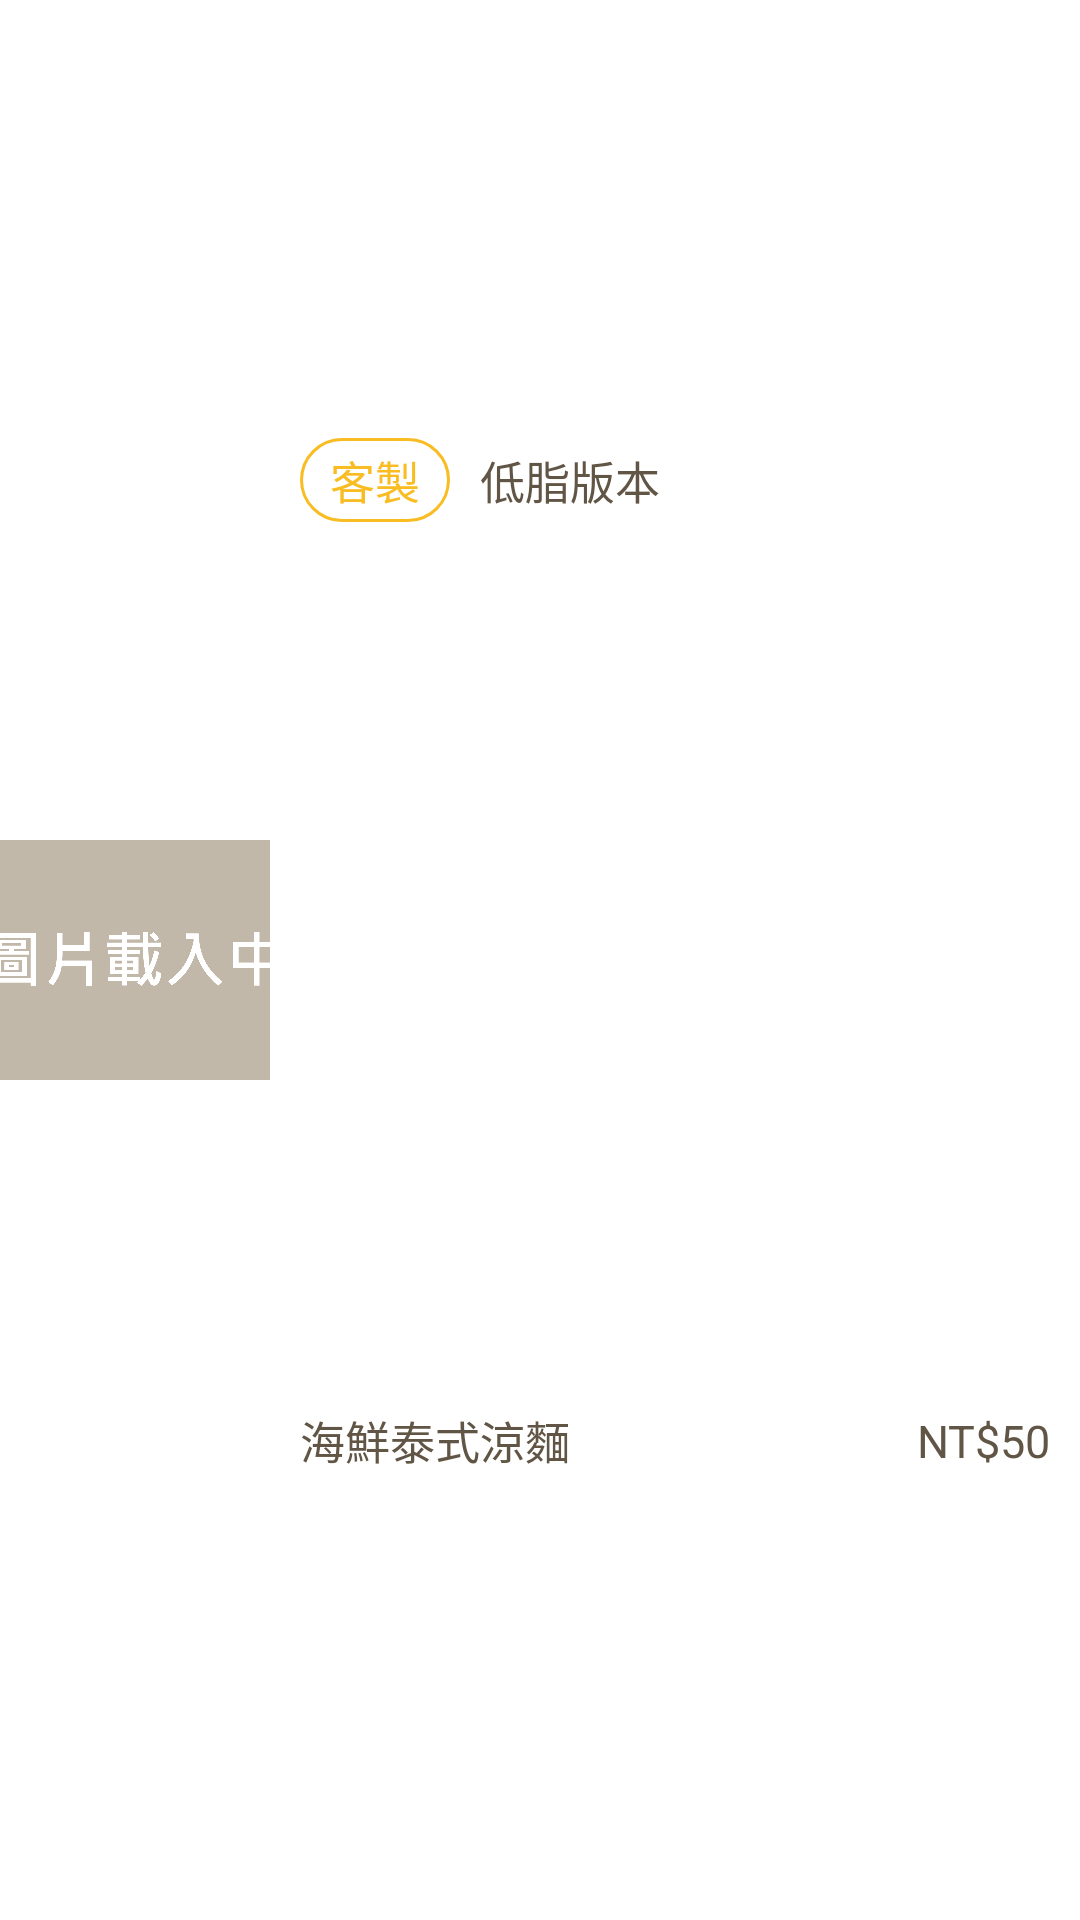

Reconstruct the res/layout file that produces this screen, plus the resources it refers to.
<!-- AndroidManifest.xml: application theme AppTheme -->
<!-- res/layout/layout_order_item_list_item.xml -->
<?xml version="1.0" encoding="utf-8"?>
<androidx.constraintlayout.widget.ConstraintLayout xmlns:app="http://schemas.android.com/apk/res-auto"
    android:layout_marginHorizontal="10dp"
    android:layout_marginVertical="5dp"
    android:layout_width="match_parent"
    android:layout_height="80dp"
    android:orientation="horizontal"
    xmlns:android="http://schemas.android.com/apk/res/android">

    <ImageView
        android:id="@+id/order_item_photo"
        android:layout_width="0dp"
        android:layout_height="80dp"
        android:src="@drawable/loding"
        android:scaleType="centerCrop"
        app:layout_constraintTop_toTopOf="parent"
        app:layout_constraintStart_toStartOf="parent"
        app:layout_constraintEnd_toStartOf="@id/guidelineV25"
        app:layout_constraintBottom_toBottomOf="parent" />

    <TextView
        android:id="@+id/order_item_is_customize"
        android:layout_height="wrap_content"
        android:layout_width="wrap_content"
        android:layout_marginVertical="10dp"
        android:layout_marginLeft="10dp"
        android:text="客製"
        android:textColor="@color/colorSecond"
        android:textSize="15sp"
        android:gravity="left"
        android:paddingHorizontal="10dp"
        android:paddingVertical="3dp"
        android:background="@drawable/textview_shape_yellow"
        app:layout_constraintTop_toTopOf="parent"
        app:layout_constraintStart_toEndOf="@id/guidelineV25"
        app:layout_constraintEnd_toStartOf="@id/order_item_version"
        app:layout_constraintBottom_toTopOf="@id/guidelineH5" />

    <TextView
        android:id="@+id/order_item_version"
        android:layout_height="wrap_content"
        android:layout_width="0dp"
        android:text="低脂版本"
        android:textColor="@color/colorPrimaryDark"
        android:textSize="15sp"
        android:gravity="left"
        android:layout_marginLeft="10dp"
        app:layout_constraintTop_toTopOf="parent"
        app:layout_constraintStart_toEndOf="@id/order_item_is_customize"
        app:layout_constraintEnd_toEndOf="parent"
        app:layout_constraintBottom_toTopOf="@id/guidelineH5" />

    <TextView
        android:id="@+id/order_item_name"
        android:layout_height="wrap_content"
        android:layout_width="0dp"
        android:layout_margin="10dp"
        android:textColor="@color/colorPrimaryDark"
        android:textSize="15sp"
        android:gravity="left"
        android:text="海鮮泰式涼麵"
        app:layout_constraintTop_toBottomOf="@id/guidelineH5"
        app:layout_constraintStart_toEndOf="@id/guidelineV25"
        app:layout_constraintEnd_toEndOf="parent"
        app:layout_constraintBottom_toBottomOf="parent" />


    <TextView
        android:id="@+id/order_item_price"
        android:layout_height="wrap_content"
        android:layout_width="0dp"
        android:layout_margin="10dp"
        android:text="NT$50"
        android:textColor="@color/colorPrimaryDark"
        android:textSize="15sp"
        android:gravity="right"
        app:layout_constraintTop_toBottomOf="@id/guidelineH5"
        app:layout_constraintStart_toEndOf="@id/guidelineV25"
        app:layout_constraintEnd_toEndOf="parent"
        app:layout_constraintBottom_toBottomOf="parent" />

    <androidx.constraintlayout.widget.Guideline
        android:id="@+id/guidelineV25"
        android:layout_width="wrap_content"
        android:layout_height="wrap_content"
        android:orientation="vertical"
        app:layout_constraintGuide_percent="0.25" />

    <androidx.constraintlayout.widget.Guideline
        android:id="@+id/guidelineH5"
        android:layout_width="wrap_content"
        android:layout_height="wrap_content"
        android:orientation="horizontal"
        app:layout_constraintGuide_percent="0.5" />
</androidx.constraintlayout.widget.ConstraintLayout>
<!-- resources referenced by this layout -->
<resources>
  <color name="colorPrimaryDark">#615545</color>
  <color name="colorSecond">#F9BD23</color>
  <!-- drawable loding: png bitmap (drawable, 11437 bytes) -->
  <!-- drawable textview_shape_yellow (drawable) -->
  <?xml version="1.0" encoding="utf-8"?>
  <shape xmlns:android="http://schemas.android.com/apk/res/android"
      android:useLevel="false">
      <solid android:color="@color/white" />
      <stroke
          android:width="1dp"
          android:color="@color/colorSecond" />
      <corners android:radius="100dp" />
  </shape>
  <style name="AppTheme" parent="Theme.MaterialComponents.Light.DarkActionBar">
          
          <item name="colorPrimary">@color/colorPrimary</item>
          <item name="colorPrimaryDark">@color/colorPrimaryDark</item>
          <item name="colorAccent">@color/colorAccent</item>
      </style>
  <color name="white">#FFFFFF</color>
  <color name="colorPrimary">#99876F</color>
  <color name="colorAccent">#C2B8AA</color>
</resources>
